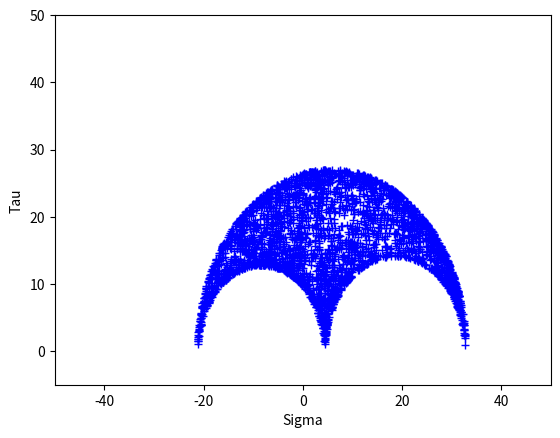

Reproduce this figure in Python.
import numpy
import scipy
import os
import math
from random import seed
from random import randint
import matplotlib.pyplot as plt


def tensor():   #Randomowy tensor naprezenia
    
    zakres_naprezen = 20        #Zakres
    sx = randint(-zakres_naprezen, zakres_naprezen)
    sy = randint(-zakres_naprezen, zakres_naprezen)
    sz = randint(-zakres_naprezen, zakres_naprezen)
    txy = randint(-zakres_naprezen, zakres_naprezen)
    txz = randint(-zakres_naprezen, zakres_naprezen)
    tyz = randint(-zakres_naprezen, zakres_naprezen)
    
    Ts = numpy.array([[sx, txy, txz], [txy, sy, tyz],[txz, tyz, sz]])    #Macierz napreżeń
    return(Ts)

def wersory():  #Zbiór wersorów
    pow = 3000                    #Powtórzenia, ilość wersorów
    zakres = 50                 #Zakres wartosci poszczegolnego wersora
    versors = numpy.array([])   #Zbior wersorów
    for r in range(pow):
        
        x = randint(-zakres,zakres )
        y = randint(-zakres,zakres )    #Skladowe wektora
        z = randint(-zakres,zakres )
        
        length_xyz = math.sqrt((x**2) + (y**2) + (z**2))    #Dlugosc wektora
        versor_xyz = numpy.array([x/length_xyz, y/length_xyz, z/length_xyz])    #Wersor
        
        versors = numpy.append(versors, versor_xyz, axis=0)     #Zbior wersorów 1D
        
    versors = numpy.reshape(versors, (-1, 3))                   #Zbiór wersorów 2D 3 x pow
    return(pow, versors)

def wektory():
    Ts = tensor()                           #importowanie Tensora 
    pow, versors = wersory()                #importowanie powtorzen i wersorów
    wektory_naprezenia = numpy.array([])    #Zbior wektorow naprezenia
    
    for r in range(pow):
        wektor_napreżenia = Ts @ versors[r,:]   #wektor naprezenia
        wektory_naprezenia = numpy.append(wektory_naprezenia, wektor_napreżenia, axis=0)
    
    wektory_naprezenia = numpy.reshape(wektory_naprezenia, (-1, 3))     #Zbiór wektorow naprezenia 2D 3 x pow
    
    
    SIGMA = numpy.array ([])        #Zbior naprezen normalnych
    TAU = numpy.array([])           #Zbior naprezen stycznych
    
    for rr in range(pow):
        sigma = numpy.array([(wektory_naprezenia[rr,0] * versors[rr,0]) + (wektory_naprezenia[rr,1] * versors[rr,1]) + (wektory_naprezenia[rr,2] * versors[rr,2])])
        wek_napr_sq = (wektory_naprezenia[rr,0] * wektory_naprezenia[rr,0]) + (wektory_naprezenia[rr,1] * wektory_naprezenia[rr,1]) + (wektory_naprezenia[rr,2] * wektory_naprezenia[rr,2])
        tau = numpy.array([math.sqrt(wek_napr_sq - (sigma**2))])
        
        SIGMA = numpy.append(SIGMA, sigma, axis=0)
        TAU = numpy.append(TAU, tau, axis=0)
    
    
    return(SIGMA, TAU)


SIGMA, TAU = wektory()
plt.plot(SIGMA, TAU, 'b+')         #os_x, os_y, 'ro'
plt.axis([-50, 50, -5, 50])
plt.xlabel('Sigma')
plt.ylabel('Tau')
plt.show()